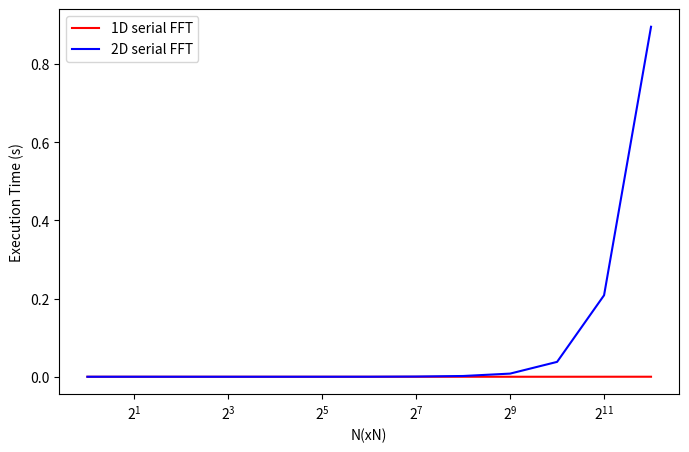
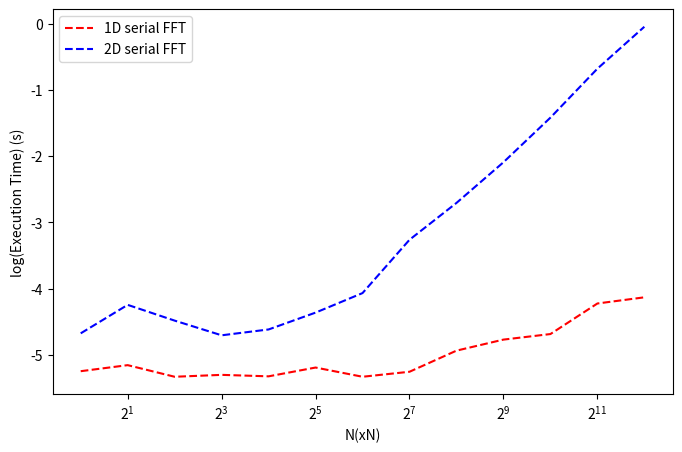

Source code (Python) for these figures, in order:
import numpy as np
import matplotlib.pyplot as plt

# Define the number of processes as powers of 2
processes = 2 ** np.arange(13)  # 2^1 to 2^12

# Define execution times for 1D and 2D FFT
execution_time_1d_linear = np.array([
    0.0000056900,  # N=1
    0.0000070200,  # N=2
    0.0000046900,  # N=4
    0.0000050100,  # N=8
    0.0000047600,  # N=16
    0.0000064600,  # N=32
    0.0000046900,  # N=64
    0.0000055800,  # N=128
    0.0000116200,  # N=256
    0.0000170500,  # N=512
    0.0000206800,  # N=1024
    0.0000597900,  # N=2048
    0.0000740900   # N=4096
])

execution_time_2d_linear = np.array([
    0.0000212000,  # 1x1
    0.0000570200,  # 2x2
    0.0000329800,  # 4x4
    0.0000198000,  # 8x8
    0.0000242600,  # 16x16
    0.0000435600,  # 32x32
    0.0000858500,  # 64x64
    0.0005473000,  # 128x128
    0.0019678000,  # 256x256
    0.0080807000,  # 512x512
    0.0380911400,  # 1024x1024
    0.2085887700,  # 2048x2048
    0.8956712000   # 4096x4096
])

# Calculate log10 values of execution times
execution_time_1d_log = np.log10(execution_time_1d_linear)
execution_time_2d_log = np.log10(execution_time_2d_linear)

# --- Linear Scale Plot ---
plt.figure(figsize=(8, 5))
# Solid lines for linear scale
plt.plot(processes, execution_time_1d_linear, 'r-', label="1D serial FFT")
plt.plot(processes, execution_time_2d_linear, 'b-', label="2D serial FFT")


plt.xlabel("N(xN)")
plt.ylabel("Execution Time (s)")
plt.xscale('log', base=2) 
plt.legend()


# Show linear plot
plt.show()

# --- Logarithmic Scale Plot ---
plt.figure(figsize=(8, 5))
plt.plot(processes, execution_time_1d_log, 'r--', label="1D serial FFT")
plt.plot(processes, execution_time_2d_log, 'b--', label="2D serial FFT")

# Labels, title, legend, and grid for logarithmic scale plot
plt.xlabel("N(xN)")
plt.ylabel("log(Execution Time) (s)")
plt.legend()
plt.xscale('log', base=2)  # Log scale for the x-axis with base 2

# Show log scale plot
plt.show()
